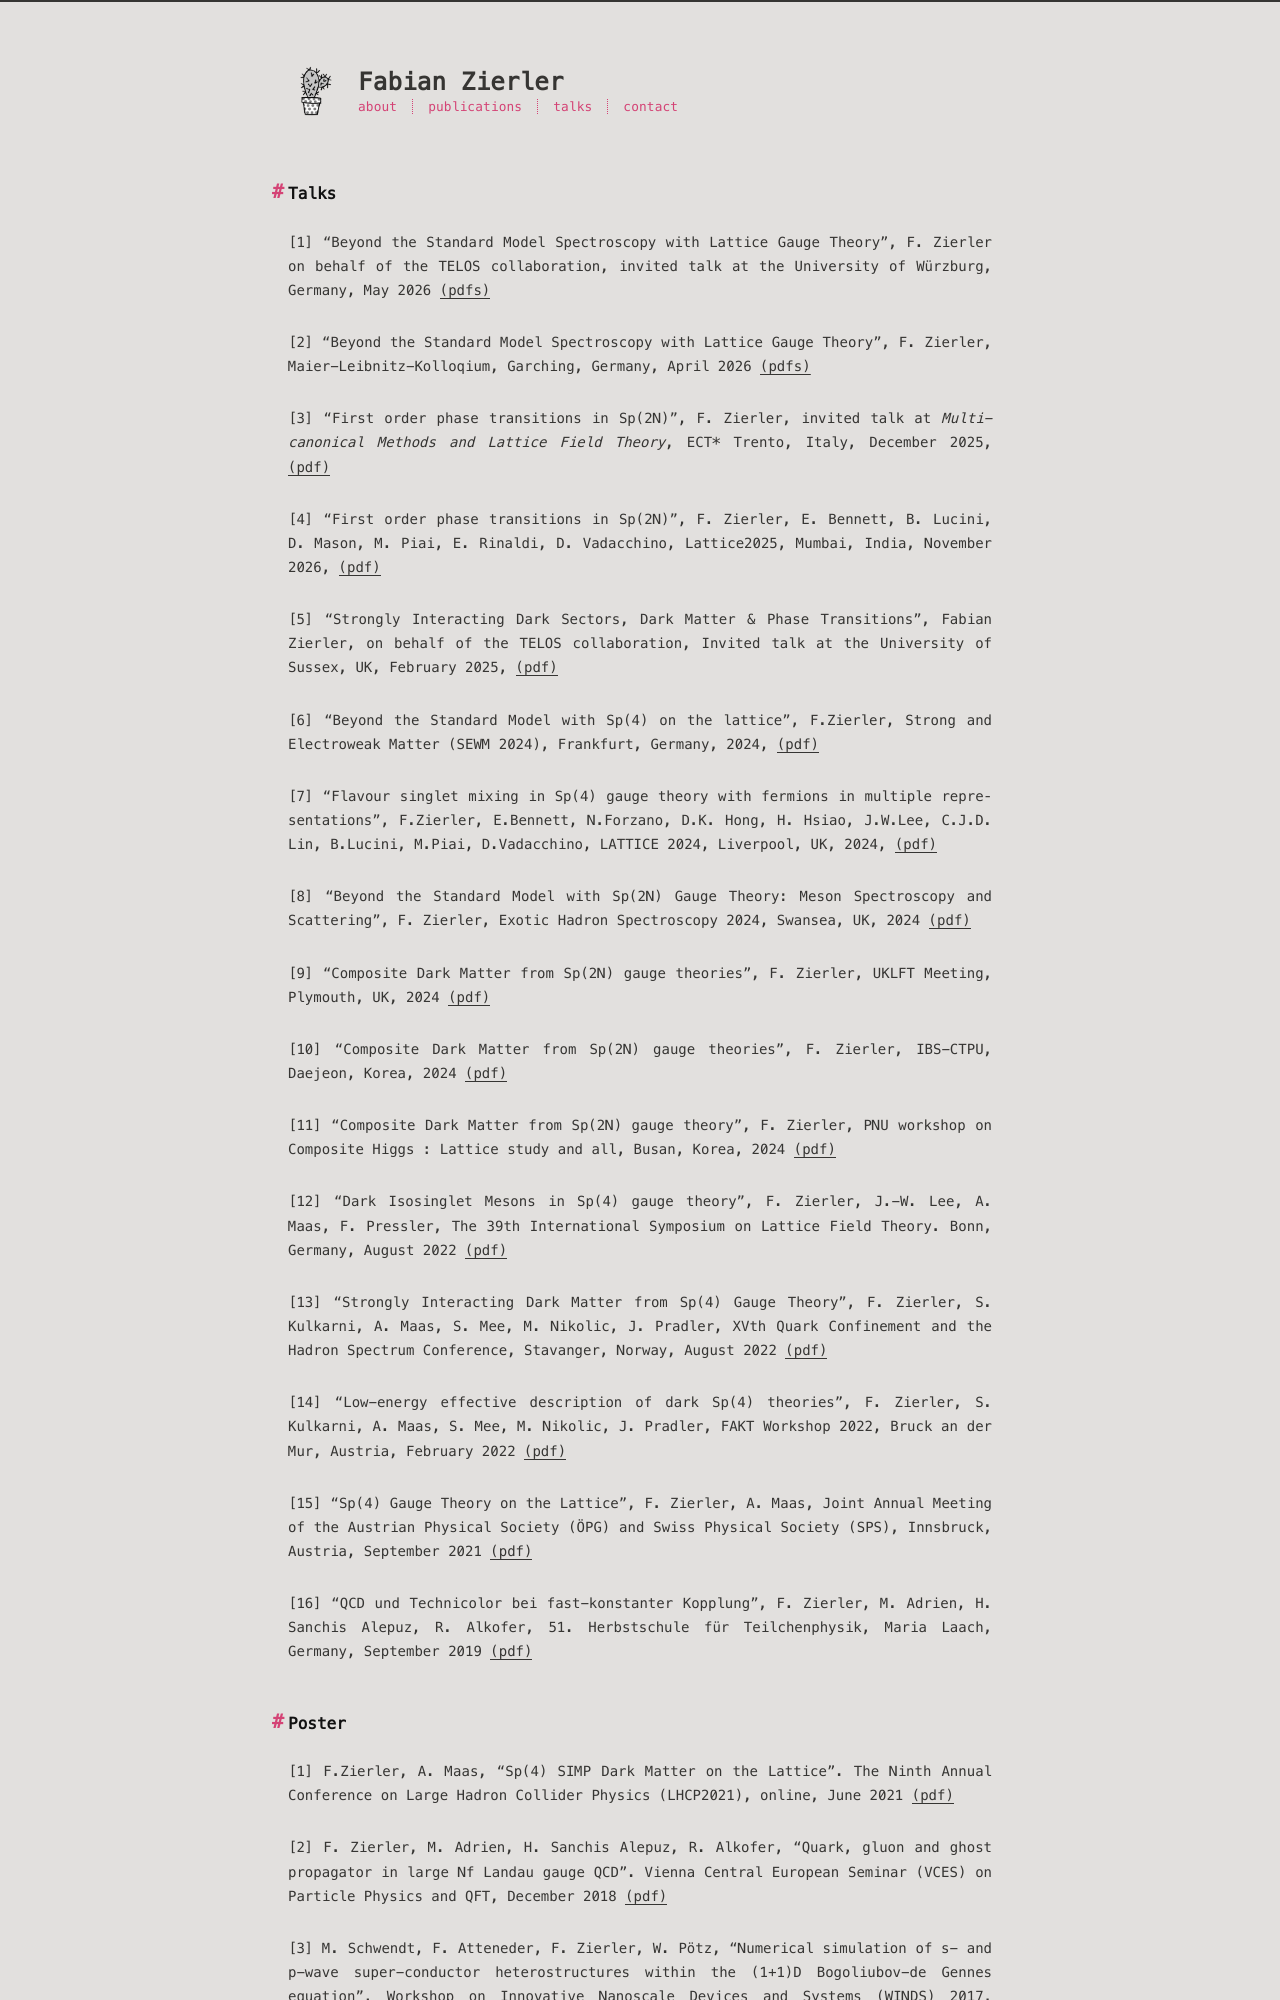

repository: fzierler/fzierler.github.io · page: talks/index.html · generator: jekyll

---
title: talks
date: {{ date }}
---

## Talks

[1] "Beyond the Standard Model Spectroscopy with Lattice Gauge Theory", F. Zierler on behalf of the TELOS collaboration, invited talk at the University of Würzburg, Germany, May 2026 [(pdfs)](pdfs/wuerzburg2026.pdf)

[2] "Beyond the Standard Model Spectroscopy with Lattice Gauge Theory", F. Zierler, Maier-Leibnitz-Kolloqium, Garching, Germany, April 2026 [(pdfs)](pdfs/zierler_april_30.pdf)

[3] "First order phase transitions in Sp(2N)", F. Zierler, invited talk at *Multi-canonical Methods and Lattice Field Theory*, ECT* Trento, Italy, December 2025, [(pdf)](pdfs/zierler_trento_2025.pdf)

[4] "First order phase transitions in Sp(2N)", F. Zierler, E. Bennett, B. Lucini, D. Mason, M. Piai, E. Rinaldi, D. Vadacchino, Lattice2025, Mumbai, India, November 2026, [(pdf)](pdfs/zierler_lattice_2025.pdf)

[5] "Strongly Interacting Dark Sectors, Dark Matter & Phase Transitions", Fabian Zierler, on behalf of the TELOS collaboration, Invited talk at the University of Sussex, UK, February 2025, [(pdf)](pdfs/sussex2025.pdf)

[6] "Beyond the Standard Model with Sp(4) on the lattice", F.Zierler, Strong and Electroweak Matter (SEWM 2024), Frankfurt, Germany, 2024, [(pdf)](pdfs/zierler_sewm2024.pdf) 

[7] "Flavour singlet mixing in Sp(4) gauge theory with fermions in multiple representations", F.Zierler, E.Bennett, N.Forzano, D.K. Hong, H. Hsiao, J.W.Lee, C.J.D. Lin, B.Lucini, M.Piai, D.Vadacchino, LATTICE 2024, Liverpool, UK, 2024, [(pdf)](pdfs/zierler_lattice2024.pdf)    

[8] "Beyond the Standard Model with Sp(2N) Gauge Theory: Meson Spectroscopy and Scattering", F. Zierler, Exotic Hadron Spectroscopy 2024, Swansea, UK, 2024 [(pdf)](pdfs/zierler_exotic_hadrons_2024.pdf)

[9] "Composite Dark Matter from Sp(2N) gauge theories", F. Zierler, UKLFT Meeting, Plymouth, UK, 2024 [(pdf)](pdfs/talk_plymout_2024.pdf)

[10] "Composite Dark Matter from Sp(2N) gauge theories", F. Zierler, IBS-CTPU, Daejeon, Korea, 2024 [(pdf)](pdfs/zierler_daejeon_2024.pdf)

[11] "Composite Dark Matter from Sp(2N) gauge theory", F. Zierler, PNU workshop on Composite Higgs : Lattice study and all, Busan, Korea, 2024 [(pdf)](pdfs/zierler_busan_2024.pdf)

[12] "Dark Isosinglet Mesons in Sp(4) gauge theory", F. Zierler, J.-W. Lee, A. Maas, F. Pressler, The 39th International Symposium on Lattice Field Theory. Bonn, Germany, August 2022 [(pdf)](pdfs/Lattice2022_Zierler.pdf)

[13] "Strongly Interacting Dark Matter from Sp(4) Gauge Theory", F. Zierler, S. Kulkarni, A. Maas, S. Mee, M. Nikolic, J. Pradler, XVth Quark Confinement and the Hadron Spectrum Conference, Stavanger, Norway, August 2022 [(pdf)](pdfs/Confinement2022_Zierler.pdf)

[14] "Low-energy effective description of dark Sp(4) theories", F. Zierler, S. Kulkarni, A. Maas, S. Mee, M. Nikolic, J. Pradler, FAKT Workshop 2022, Bruck an der Mur, Austria, February 2022 [(pdf)](pdfs/FAKT2022_FG1_Zierler.pdf)

[15] "Sp(4) Gauge Theory on the Lattice", F. Zierler, A. Maas, Joint Annual Meeting of the Austrian Physical Society (ÖPG) and Swiss Physical Society (SPS), Innsbruck, Austria, September 2021 [(pdf)](pdfs/OEPGSPS2021_Zierler.pdf)

[16] "QCD und Technicolor bei fast-konstanter Kopplung", F. Zierler, M. Adrien, H. Sanchis Alepuz, R. Alkofer, 51. Herbstschule für Teilchenphysik, Maria Laach, Germany, September 2019 [(pdf)](pdfs/MariaLaach2019_Zierler.pdf)
